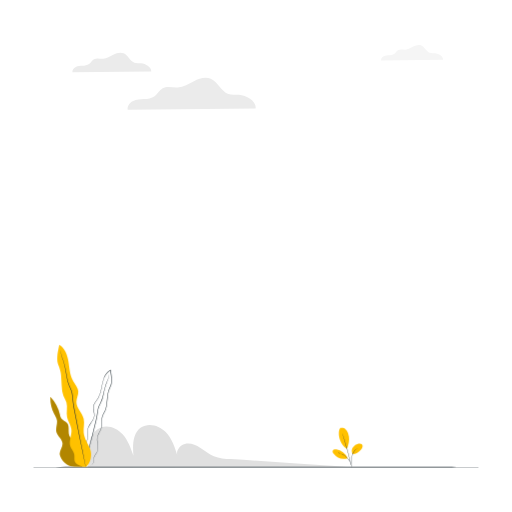
t = 0.00 s
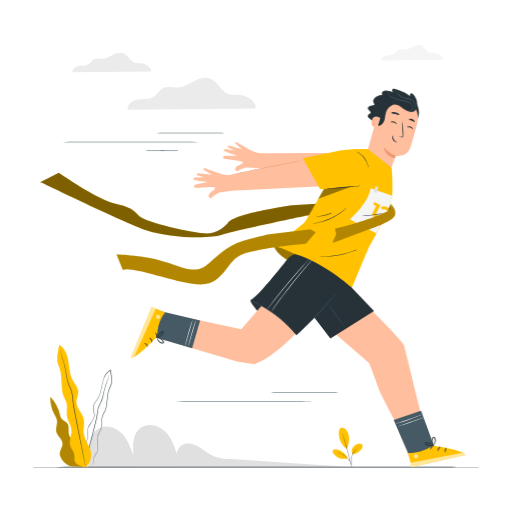
t = 0.60 s
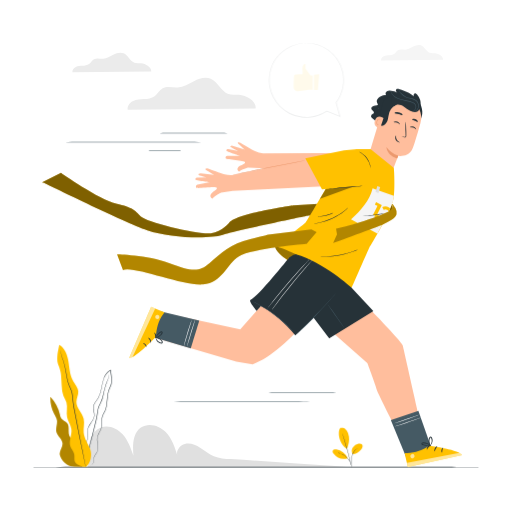
t = 0.75 s
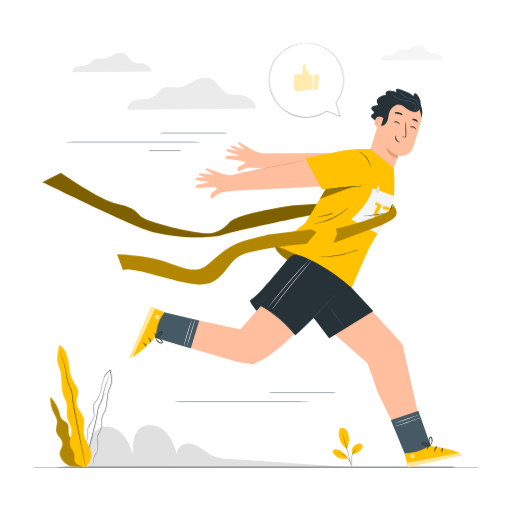
t = 0.90 s
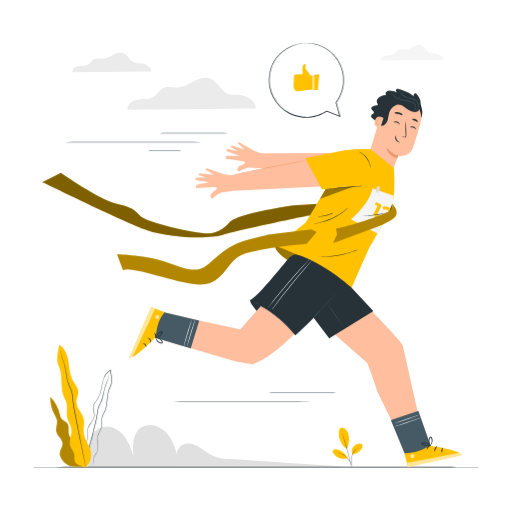
t = 1.30 s
t = 1.60 s: frame unchanged from t = 1.30 s, image omitted

The animated SVG that drew these frames (rendered in a browser with its animation timeline set to each time). Animation: 2 CSS @keyframes rules; one cycle of 1.60 s.

<svg class="animated" id="freepik_stories-finish-line" xmlns="http://www.w3.org/2000/svg" viewBox="0 0 500 500" version="1.1" xmlns:xlink="http://www.w3.org/1999/xlink" xmlns:svgjs="http://svgjs.com/svgjs"><style>svg#freepik_stories-finish-line:not(.animated) .animable {opacity: 0;}svg#freepik_stories-finish-line.animated #freepik--Character--inject-2 {animation: 0.7s 1 forwards ease-out lightSpeedLeft;animation-delay: 0s;}svg#freepik_stories-finish-line.animated #freepik--speech-bubble--inject-2 {animation: 1s 1 forwards cubic-bezier(.36,-0.01,.5,1.38) fadeIn;animation-delay: 0.6s;opacity: 0}            @keyframes lightSpeedLeft {              from {                transform: translate3d(-50%, 0, 0) skewX(20deg);                opacity: 0;              }              60% {                transform: skewX(-10deg);                opacity: 1;              }              80% {                transform: skewX(2deg);              }              to {                opacity: 1;                transform: translate3d(0, 0, 0);              }            }                    @keyframes fadeIn {                0% {                    opacity: 0;                }                100% {                    opacity: 1;                }            }        </style><g id="freepik--background-complete--inject-2" style="transform-origin: 251.659px 250.063px 0px;" class="animable"><path d="M338.93,455.89c-37.86-2.22-75.72-5.31-113.57-7.53-5.61-.33-11.35-.69-16.53-2.87-4.85-2-8.92-5.55-13.39-8.33s-9.85-4.86-14.95-3.56-9.18,7.19-7,12c-2.65-8.51-5.5-17.35-11.71-23.74s-16.86-9.4-24.17-4.3c-8.14,5.68-8.15,17.52-7.32,27.42-2.58-7.42-5.28-15.06-10.55-20.89s-13.8-9.43-21.13-6.62c-5.35,2.05-9.1,7.13-10.85,12.59s-1.76,11.31-1.55,17l-.18,9.12Z" style="fill: rgb(224, 224, 224); transform-origin: 212.48px 435.581px 0px;" id="elkf5j96yhmn" class="animable"></path><path d="M249.62,105.87c.95-6.94-8.85-12.65-16.22-13.25-3.51-.28-7.16.26-10.48-.9-7.21-2.52-10.09-11.83-17.13-14.8-5.26-2.22-11.31-.24-16.41,2.32S179.24,85,173.54,85.4c-4.95.32-10.33-1.52-14.67.9C155.64,88.11,154,91.83,151,94s-6.71,2.6-10.33,2.8-7.35.23-10.64,1.74-6,5-5.33,8.54Z" style="fill: rgb(235, 235, 235); transform-origin: 187.141px 91.5191px 0px;" id="ellocvfp47nco" class="animable"></path><path d="M432.63,58.43c.47-3.37-4.28-6.13-7.84-6.42-1.7-.14-3.47.12-5.08-.44-3.49-1.21-4.89-5.72-8.29-7.16-2.55-1.07-5.48-.12-7.95,1.12s-4.91,2.81-7.66,3c-2.4.15-5-.74-7.11.43-1.56.88-2.38,2.68-3.82,3.74a9.17,9.17,0,0,1-5,1.36,13.93,13.93,0,0,0-5.15.84c-1.6.73-2.91,2.41-2.58,4.13Z" style="fill: rgb(245, 245, 245); transform-origin: 402.381px 51.4878px 0px;" id="elaulfd2bc8a" class="animable"></path><path d="M147.68,69.91c.59-4.28-5.45-7.8-10-8.16-2.16-.18-4.41.15-6.46-.56-4.44-1.55-6.21-7.29-10.54-9.11-3.24-1.37-7-.15-10.11,1.43s-6.24,3.57-9.75,3.79c-3,.2-6.37-.94-9,.55-2,1.12-3,3.41-4.86,4.76s-4.14,1.6-6.36,1.72S76,64.48,74,65.41s-3.7,3.07-3.28,5.26Z" style="fill: rgb(235, 235, 235); transform-origin: 109.188px 61.078px 0px;" id="el12apel0l4lw" class="animable"></path></g><g id="freepik--Floor--inject-2" style="transform-origin: 250px 456.18px 0px;" class="animable"><path d="M467.38,456.18c0,.15-97.33.26-217.37.26s-217.39-.11-217.39-.26,97.31-.26,217.39-.26S467.38,456,467.38,456.18Z" style="fill: rgb(38, 50, 56); transform-origin: 250px 456.18px 0px;" id="elkcrzoqzi8se" class="animable"></path></g><g id="freepik--Character--inject-2" style="transform-origin: 246.135px 271.442px 0px;" class="animable"><path d="M43,178.56s78.87,38.81,100.78,46.32c17.91,6.15,46.7,8.1,64.13,6.22a51.61,51.61,0,0,0,9.73-1.83c13.78-4.39,83.26-18.78,83.26-18.78L384,206l-1.86-11.31-95.33,5.78s-55.1,7.64-62.81,16.73c0,0-6.55,9.09-18.11,10.63S143.1,217,137.32,211.21s-7.32-8.48-23.89-12.33-53.94-30.06-53.94-30.06L41,178.07" style="fill: #FFC100; transform-origin: 212.5px 200.303px 0px;" id="ele89zhkvdo1w" class="animable"></path><g id="el6l5nh57v1e7"><path d="M43,178.56s78.87,38.81,100.78,46.32c17.91,6.15,46.7,8.1,64.13,6.22a51.61,51.61,0,0,0,9.73-1.83c13.78-4.39,83.26-18.78,83.26-18.78L384,206l-.71-4.33-1.15-7-95.33,5.78s-55.1,7.64-62.81,16.73c0,0-6.55,9.09-18.11,10.63S143.1,217,137.32,211.21s-7.32-8.48-23.89-12.33-53.94-30.06-53.94-30.06L41,178.07" style="opacity: 0.5; transform-origin: 212.5px 200.303px 0px;" class="animable" id="el8rbmpnngqt6"></path></g><path d="M365.45,149.13l-108.54.47a20.25,20.25,0,0,1-7.86-2.1c-3.77-1.78-11.76-6.65-14.2-8.15a2.89,2.89,0,0,0-2.06-.41c-.45.09-.8.3-.61.76.26.61,7,6.42,7,6.42l-12-3.79a2.39,2.39,0,0,0-2,.23c-.27.17-.47.4-.42.68.08.51,7.26,3.92,7.26,3.92l-9.11-1.56a1.61,1.61,0,0,0-1.89,1.25,2.26,2.26,0,0,0,0,.26c0,.85,13,5,13,5h-12a1.8,1.8,0,0,0-1.61,2.59c.68,1.35,18.74,1.82,18.92,3.84s-5.14,2.44-6.94,5.17a2.38,2.38,0,0,0,1.13,3.82c1.84-2.2,8.9-4,8.9-4l11,.58h0l102.77,14.64,15.83-10.06,6.09-11Z" style="fill: rgb(255, 190, 157); transform-origin: 299.169px 158.823px 0px;" id="el54p21zw5j8l" class="animable"></path><path d="M338.73,148.77l-110.83,22a20.89,20.89,0,0,1-8.45-.58c-4.21-1.07-13.33-4.47-16.13-5.52a2.93,2.93,0,0,0-2.18,0c-.44.18-.76.46-.47.89s8.45,5.16,8.45,5.16l-13-1.48a2.54,2.54,0,0,0-2,.62.78.78,0,0,0-.3.79c.19.51,8.2,2.56,8.2,2.56l-9.62.22a1.66,1.66,0,0,0-1.68,1.65,2,2,0,0,0,0,.26c.22.86,14.33,2.56,14.33,2.56l-12.23,2.37a1.87,1.87,0,0,0-1.13,3c1,1.24,19.51-1.86,20.1.17s-4.77,3.51-6.07,6.66a2.49,2.49,0,0,0,1.91,3.69c1.45-2.62,8.31-5.85,8.31-5.85l11.32-1.58h0l107.92-5.42,14.19-13.42,4-12.49Z" style="fill: rgb(255, 190, 157); transform-origin: 272.043px 171.28px 0px;" id="el3gp48yo99qe" class="animable"></path><path d="M299.17,156.47a6.1,6.1,0,0,1-.72.19l-2.08.47-7.65,1.6-25.31,5-25.31,5-7.66,1.54-2.09.4a4.82,4.82,0,0,1-.74.11,3.73,3.73,0,0,1,.72-.21l2.06-.5c1.8-.42,4.41-1,7.64-1.7,6.45-1.4,15.39-3.24,25.28-5.18l25.34-4.86,7.68-1.44,2.1-.37A3.36,3.36,0,0,1,299.17,156.47Z" style="fill: rgb(235, 153, 110); transform-origin: 263.39px 163.623px 0px;" id="eldeaje9x8ysg" class="animable"></path><path d="M371.57,98.42a5.55,5.55,0,0,1-3.72,4.41c-1.1.35-2.3.34-3.38.74s-2.1,1.45-1.86,2.58c.17.85.95,1.41,1.59,2s1.22,1.49.84,2.27-1.65.92-2.3,1.62a2.22,2.22,0,0,0,.14,2.76,9.68,9.68,0,0,0,2.34,1.87A3.9,3.9,0,0,1,367,119" style="fill: rgb(38, 50, 56); transform-origin: 366.948px 108.71px 0px;" id="el63edjke0plv" class="animable"></path><path d="M411.05,116.05c3-6.18.89-13.94-3.64-19.09s-11.09-8.1-17.67-10c-.95-.28-2.12-.48-2.79.24a1.87,1.87,0,0,0,.15,2.38,5.38,5.38,0,0,0,2.2,1.33,20.6,20.6,0,0,0-8.57-2.4,5.42,5.42,0,0,0-3,.62,2.48,2.48,0,0,0-1.21,2.66,1.64,1.64,0,0,0,2.48.87,12.58,12.58,0,0,0-8.16,1.85c-1.73,1.09-3.29,3-2.9,5,.24,1.17,1.1,2.12,1.48,3.26.68,2.07-.36,4.27-1.17,6.31a19.64,19.64,0,0,0-1.47,10A11.6,11.6,0,0,0,372,127.3" style="fill: rgb(38, 50, 56); transform-origin: 389.55px 107.002px 0px;" id="elvomr5gelhwh" class="animable"></path><path d="M398.41,96.34l-1-.35a19.6,19.6,0,0,0-24.62,13.55L360.27,151l21.89,18.52,6.7-17.39s10.51,2.13,14.31-7.76c1.83-4.78,4.81-14.93,7.4-24.15A19.73,19.73,0,0,0,398.41,96.34Z" style="fill: rgb(255, 190, 157); transform-origin: 385.794px 132.328px 0px;" id="elhpauuf41a7" class="animable"></path><path d="M388.93,152a24.61,24.61,0,0,1-11.59-8.47s.41,8.28,10.66,11.05Z" style="fill: rgb(235, 153, 110); transform-origin: 383.135px 149.055px 0px;" id="elcftyflzocp" class="animable"></path><path d="M387.41,102c-.8-1.8-1.8-5.71-3.18-7.12s-3.63-1-5.54-.44a6.4,6.4,0,0,0-4.28,4c-2.67,7.16-3,13.93-5.05,21a2.69,2.69,0,0,0-.13,1.43c.36,1.2,1.68,1.63,2.92,1.82,3.05.47,4.63-1.75,6.09-4.42a31.78,31.78,0,0,0,1.1-5,13.53,13.53,0,0,1,7.59-11Z" style="fill: rgb(38, 50, 56); transform-origin: 378.298px 108.337px 0px;" id="el92hkt76jvd6" class="animable"></path><path d="M374.51,115.28c-.14-.14-6.08-4.55-8.37,2.33s5.07,7.76,5.15,7.56S374.51,115.28,374.51,115.28Z" style="fill: rgb(255, 190, 157); transform-origin: 370.104px 119.477px 0px;" id="elad50p0pn2gh" class="animable"></path><path d="M370.06,121.87s-.14,0-.38.07a1.29,1.29,0,0,1-.9-.28,3.13,3.13,0,0,1-.48-3.12,4.11,4.11,0,0,1,.91-1.6,1.45,1.45,0,0,1,1.2-.62.64.64,0,0,1,.6.57c0,.22-.06.34,0,.36s.19-.06.23-.36a.82.82,0,0,0-.13-.52,1,1,0,0,0-.6-.4,1.77,1.77,0,0,0-1.61.65,4.34,4.34,0,0,0-1.06,1.77c-.41,1.4-.14,2.94.76,3.56a1.39,1.39,0,0,0,1.16.18C370,122,370.08,121.89,370.06,121.87Z" style="fill: rgb(235, 153, 110); transform-origin: 369.448px 119.07px 0px;" id="elwxravx73qo" class="animable"></path><path d="M384.74,103.47c3.41-2.29,6.9-1.12,9.22.25s4.3,3.32,6.69,4.58,5.52,1.7,7.67.07a7.35,7.35,0,0,0,2.47-5.28,14.61,14.61,0,0,0-3.41-10.7c-.66-.76-1.66-1.51-2.58-1.11-1.14.5-1,2.15-.62,3.34,0,0-11.55-4.36-18.64-2S384.74,103.47,384.74,103.47Z" style="fill: rgb(38, 50, 56); transform-origin: 396.506px 100.298px 0px;" id="el83ukemr6s0o" class="animable"></path><path d="M389.22,86.78c.07,0,.13.49.48,1.33a10.62,10.62,0,0,0,2.19,3.1,17.22,17.22,0,0,0,4.59,3.26,13.36,13.36,0,0,0,3.14,1.08c1.14.26,2.35.45,3.58.8a8.26,8.26,0,0,1,3.33,1.71,7.47,7.47,0,0,1,2,2.88,6.51,6.51,0,0,1,.39,3.14,6,6,0,0,1-4.17,4.89,4.23,4.23,0,0,1-1.06.16c-.24,0-.37,0-.37,0s.51-.06,1.36-.36a5.86,5.86,0,0,0,2.87-2.33,5.52,5.52,0,0,0,.87-2.39,6,6,0,0,0-.41-2.88,6.92,6.92,0,0,0-1.87-2.63A7.71,7.71,0,0,0,403,96.93c-1.18-.34-2.38-.53-3.54-.8A13.74,13.74,0,0,1,396.24,95a16.64,16.64,0,0,1-4.66-3.47,9.78,9.78,0,0,1-2.1-3.31,6,6,0,0,1-.24-1C389.21,86.91,389.2,86.78,389.22,86.78Z" style="fill: rgb(69, 90, 100); transform-origin: 399.089px 97.955px 0px;" id="elln7gtnvp8td" class="animable"></path><path d="M381.55,88.79c.06,0,.17.51.55,1.38a10.32,10.32,0,0,0,2.36,3.18,14.4,14.4,0,0,0,5.09,2.93A49.78,49.78,0,0,0,396.66,98a27.87,27.87,0,0,1,7.13,2.1,4.93,4.93,0,0,1,2.32,2.39,4.7,4.7,0,0,1,.14,2.9,5.69,5.69,0,0,1-2.5,3.24,5.36,5.36,0,0,1-1,.52c-.24.1-.37.13-.38.11s.47-.26,1.23-.82a5.69,5.69,0,0,0,2.21-3.15,4.12,4.12,0,0,0-.19-2.6,4.43,4.43,0,0,0-2.11-2.1,28.93,28.93,0,0,0-7-2,45.83,45.83,0,0,1-7.19-1.77,14.4,14.4,0,0,1-5.2-3.15,9.63,9.63,0,0,1-2.27-3.4,5.93,5.93,0,0,1-.3-1.08C381.54,88.93,381.53,88.8,381.55,88.79Z" style="fill: rgb(69, 90, 100); transform-origin: 393.977px 99.0279px 0px;" id="eld577v5yio95" class="animable"></path><path d="M406.35,126.35c-.26.14-1.13-1.15-2.8-1.74s-3.18-.19-3.29-.46.27-.41.94-.61a4.48,4.48,0,0,1,2.73.12,4.29,4.29,0,0,1,2.13,1.63C406.43,125.87,406.48,126.29,406.35,126.35Z" style="fill: rgb(38, 50, 56); transform-origin: 403.328px 124.871px 0px;" id="elvrpir5wf9x" class="animable"></path><path d="M390.43,121.47c-.27.13-1.13-1.15-2.8-1.74s-3.19-.19-3.29-.46c-.06-.12.26-.41.94-.61a4.51,4.51,0,0,1,2.72.11,4.39,4.39,0,0,1,2.14,1.64C390.51,121,390.55,121.41,390.43,121.47Z" style="fill: rgb(38, 50, 56); transform-origin: 387.412px 119.99px 0px;" id="elebsfzmgri6u" class="animable"></path><path d="M392,133.07a11.5,11.5,0,0,1,2.87.47c.45.11.88.17,1.05-.1a2.28,2.28,0,0,0,.17-1.36c0-1.17-.07-2.4-.11-3.68-.1-5.24,0-9.48.19-9.48s.47,4.24.58,9.47c0,1.29,0,2.51,0,3.69a2.61,2.61,0,0,1-.37,1.74,1.14,1.14,0,0,1-.92.38,3.48,3.48,0,0,1-.76-.16A11.29,11.29,0,0,1,392,133.07Z" style="fill: rgb(38, 50, 56); transform-origin: 394.387px 126.561px 0px;" id="elg8att0il5a" class="animable"></path><path d="M386.71,132.48c.28.08-.36,1.89.73,3.72s3.09,2.32,3,2.58-.55.2-1.37-.07a4.77,4.77,0,0,1-2.55-2.05,4.15,4.15,0,0,1-.5-3.08C386.23,132.8,386.59,132.42,386.71,132.48Z" style="fill: rgb(38, 50, 56); transform-origin: 388.179px 135.71px 0px;" id="el7oo6gzpghdg" class="animable"></path><path d="M393.13,112.19c-.33.39-1.92-.41-3.95-.87s-3.81-.49-3.93-1c-.05-.24.38-.56,1.17-.78a7,7,0,0,1,6,1.42C393,111.51,393.27,112,393.13,112.19Z" style="fill: rgb(38, 50, 56); transform-origin: 389.206px 110.83px 0px;" id="elq5agp2ae6pc" class="animable"></path><path d="M408,119c-.43.27-1.43-.53-2.81-1s-2.64-.65-2.76-1.14c-.05-.24.26-.55.9-.73a4.35,4.35,0,0,1,4.5,1.76C408.14,118.45,408.16,118.9,408,119Z" style="fill: rgb(38, 50, 56); transform-origin: 405.262px 117.542px 0px;" id="elrqg1lntzbbk" class="animable"></path><path d="M384.52,163.79c.52,2.74,1.26,21.81-.15,29.54-2.64,14.36-22.45,46-23.74,48.53-.76,1.48-17.17,39.05-17.17,39.05s-71.44-22.19-75-40.28c0,0,24.13-18,30.09-23.48,1.18-1.1,23.05-38.76,23.05-38.76l13.19-22.8s10.2-10,15.46-10h11.58Z" style="fill: #FFC100; transform-origin: 326.822px 213.25px 0px;" id="eljy0gfz6ijx" class="animable"></path><g id="eljtjzhvt1s5"><path d="M268.44,240.63s8.41.66,31.9,13.83,29.68,17,29.68,17l-48.17-16.87S269.31,247.21,268.44,240.63Z" style="opacity: 0.4; transform-origin: 299.23px 256.045px 0px;" class="animable" id="elrycf609hkcn"></path></g><path d="M349,145.63l-13.14,1.17-37.73,7.73,16.3,30.37,41.61-4s10.08-19.87,6.34-24.19S349,145.63,349,145.63Z" style="fill: #FFC100; transform-origin: 330.671px 165.265px 0px;" id="ell60ox7y02ga" class="animable"></path><g id="elegdypg5ivzn"><polygon points="318.09 184.55 346.46 181.68 346.46 181.68 312.37 194.16 318.09 184.55" style="opacity: 0.4; transform-origin: 329.415px 187.92px 0px;" class="animable" id="el06ia96glvs2r"></polygon></g><path d="M354.45,181.48c0,.14-7.42,1-16.6,1.81s-16.65,1.43-16.66,1.29,7.42-1,16.61-1.81S354.44,181.34,354.45,181.48Z" style="fill: rgb(38, 50, 56); transform-origin: 337.82px 183.03px 0px;" id="ell61x54mck1" class="animable"></path><path d="M361.79,163.87c-.09,0-.2-1.11-.68-2.82a20.32,20.32,0,0,0-7.82-11.12c-1.46-1-2.47-1.5-2.43-1.59a2.35,2.35,0,0,1,.75.26,12.85,12.85,0,0,1,1.88,1,18.57,18.57,0,0,1,8,11.34,12.27,12.27,0,0,1,.32,2.12A2.35,2.35,0,0,1,361.79,163.87Z" style="fill: rgb(38, 50, 56); transform-origin: 356.347px 156.105px 0px;" id="elwj2j6recpb" class="animable"></path><path d="M306.18,218.31a7.4,7.4,0,0,1,1.47-.29c1-.15,2.31-.4,4-.77s3.65-.89,5.81-1.58a61.31,61.31,0,0,0,13.34-6.2c1.92-1.21,3.6-2.37,5-3.42s2.44-1.93,3.16-2.56a9.33,9.33,0,0,1,1.17-.94,7.49,7.49,0,0,1-1,1.09c-.69.68-1.73,1.61-3.07,2.7a54.54,54.54,0,0,1-4.93,3.53,60.6,60.6,0,0,1-6.52,3.57,59.58,59.58,0,0,1-6.93,2.68,56.42,56.42,0,0,1-5.88,1.49c-1.7.32-3.08.53-4.05.61A9.19,9.19,0,0,1,306.18,218.31Z" style="fill: rgb(38, 50, 56); transform-origin: 323.155px 210.432px 0px;" id="elhe82perdjhr" class="animable"></path><path d="M310.15,211.41c0-.17,3.53-.21,7.74-1.2s7.42-2.49,7.48-2.34a8.16,8.16,0,0,1-2,1.09,31.5,31.5,0,0,1-10.86,2.53A8.88,8.88,0,0,1,310.15,211.41Z" style="fill: rgb(38, 50, 56); transform-origin: 317.76px 209.697px 0px;" id="ell19hrz53o" class="animable"></path><path d="M350,243.59a9.21,9.21,0,0,1-1.36.65c-.88.39-2.19.9-3.81,1.49a88.67,88.67,0,0,1-26.46,5.1c-1.73.06-3.13.07-4.09,0a10,10,0,0,1-1.5-.09,7.18,7.18,0,0,1,1.5-.11c1,0,2.36-.09,4.07-.2a107,107,0,0,0,13.35-1.68,105.71,105.71,0,0,0,13-3.4c1.63-.54,2.95-1,3.86-1.33A7.07,7.07,0,0,1,350,243.59Z" style="fill: rgb(38, 50, 56); transform-origin: 331.39px 247.234px 0px;" id="eltue4x88euke" class="animable"></path><path d="M384.72,191.13,363.86,184c-3,11.73-11,21.4-21.1,30.22l25.82,13.94a288.65,288.65,0,0,0,13.66-27.38A30.69,30.69,0,0,0,384.72,191.13Z" style="fill: rgb(245, 245, 245); transform-origin: 363.74px 206.08px 0px;" id="eljx4u6u8cg3i" class="animable"></path><polygon points="368.48 181.68 366.72 187.25 369.57 188.6 371.24 182.69 368.48 181.68" style="fill: rgb(224, 224, 224); transform-origin: 368.98px 185.14px 0px;" id="elyprsaoxzbfr" class="animable"></polygon><path d="M364.15,210.08a28.54,28.54,0,0,1,3.83-.14l4.88-9.75-5.61-2.8-1.2,2.41,2.59,1.3Z" style="fill: #FFC100; transform-origin: 368.505px 203.735px 0px;" id="elqfxo0eo9aam" class="animable"></path><path d="M379.53,206.8l.14,0c.41-1.16.87-2.3,1.37-3.42a8.11,8.11,0,0,0-1.44-.93,6.76,6.76,0,0,0-6.37-.16l1.49,2.5a3.56,3.56,0,0,1,3.34.05C379.13,205.34,379.6,206,379.53,206.8Z" style="fill: #FFC100; transform-origin: 377.135px 204.185px 0px;" id="elvl2iugqxolk" class="animable"></path><path d="M370,209.43c-1.35.22-2.45.15-3.77.48l-.82,1.6,3,1.5,1.83-3.65Z" style="fill: #FFC100; transform-origin: 367.825px 211.185px 0px;" id="elg145xfgzrrg" class="animable"></path><path d="M378,210.22h-.18l-6.35,1.92-1,2,4.37,2.18a3.25,3.25,0,0,1,.15-.4,16.52,16.52,0,0,1,1.14-2l-.21-.1.34-.11Z" style="fill: #FFC100; transform-origin: 374.235px 213.27px 0px;" id="els7wx1eiv09" class="animable"></path><path d="M376.18,208.09a3.12,3.12,0,0,1-.83.3c-.55.17-1.34.37-2.33.6a67.57,67.57,0,0,1-7.84,1.29,66,66,0,0,1-7.92.34c-1,0-1.84-.06-2.41-.11a2.92,2.92,0,0,1-.87-.12,26.42,26.42,0,0,1,3.27-.14c2-.05,4.81-.18,7.88-.49s5.82-.77,7.81-1.13A25.77,25.77,0,0,1,376.18,208.09Z" style="fill: rgb(38, 50, 56); transform-origin: 365.08px 209.36px 0px;" id="elrk5q095ail" class="animable"></path><path d="M327.13,276.37c-.55,1.65-43.49,66.1-80.38,79.32l-16-2.48-84.8-25,9.36-23.68h0l79.29,17.07,36.45-41.29,11-28.48Z" style="fill: rgb(255, 190, 157); transform-origin: 236.54px 303.76px 0px;" id="el83a7vzogaf5" class="animable"></path><polygon points="150.94 329.65 186.27 340.06 194.59 312.93 155.71 303.73 150.94 329.65" style="fill: rgb(69, 90, 100); transform-origin: 172.765px 321.895px 0px;" id="el9b54x8xixwl" class="animable"></polygon><path d="M152.32,329.36l-.65.11s-20.63,21.73-25.52,20l21.38-49.92,13.08,5.53-1.21,1.65C154.57,313.34,152.52,321.17,152.32,329.36Z" style="fill: #FFC100; transform-origin: 143.38px 324.559px 0px;" id="elgt561pa8ahi" class="animable"></path><g id="elwmjna4iclf"><g style="opacity: 0.6; transform-origin: 153.633px 309.475px 0px;" class="animable" id="elf100e1mviu4"><path d="M155.69,309.78a2.22,2.22,0,0,0-1.72-2.41,2.14,2.14,0,0,0-2.4,1.69,2.33,2.33,0,0,0,1.84,2.54,2.22,2.22,0,0,0,2.3-2" style="fill: rgb(255, 255, 255); transform-origin: 153.633px 309.475px 0px;" id="el1aijly48y7q" class="animable"></path></g></g><g id="el41a1i93jmtu"><g style="opacity: 0.6; transform-origin: 138.845px 324.62px 0px;" class="animable" id="elyhr3fbkunz"><path d="M147.53,299.53l4,1.87-22,47.16s-1.92,1.81-3.37.89Z" style="fill: rgb(255, 255, 255); transform-origin: 138.845px 324.62px 0px;" id="elx2w3vk4eq4b" class="animable"></path></g></g><path d="M151.58,330.39c-.24-.11.17-1.38-.1-2.91s-1-2.61-.83-2.8,1.45.79,1.74,2.65S151.78,330.54,151.58,330.39Z" style="fill: rgb(38, 50, 56); transform-origin: 151.536px 327.529px 0px;" id="el1wwlfvy1fiq" class="animable"></path><path d="M147.17,334.7c-.26-.05-.22-1.28-.9-2.55s-1.66-2-1.55-2.21,1.56.2,2.37,1.79S147.41,334.79,147.17,334.7Z" style="fill: rgb(38, 50, 56); transform-origin: 146.125px 332.297px 0px;" id="elt6psx6zmr5" class="animable"></path><path d="M139.63,335c.05-.24,1.41-.06,2.48,1.14s1.11,2.56.86,2.58-.66-1-1.55-2S139.55,335.24,139.63,335Z" style="fill: rgb(38, 50, 56); transform-origin: 141.361px 336.814px 0px;" id="elwjrfh7xx2h9" class="animable"></path><path d="M152,329.91a5.07,5.07,0,0,1,1.09-2.49,12.49,12.49,0,0,1,1.92-2.28,12.11,12.11,0,0,1,1.38-1.1,3.2,3.2,0,0,1,.91-.51,1.14,1.14,0,0,1,1.34.45,1.41,1.41,0,0,1,.1,1.3,3.06,3.06,0,0,1-.53.88,9.67,9.67,0,0,1-1.2,1.33,9.49,9.49,0,0,1-2.5,1.66,4.56,4.56,0,0,1-2.66.6c0-.15,1-.38,2.36-1.18a11.17,11.17,0,0,0,2.22-1.69,11,11,0,0,0,1.05-1.25c.37-.47.56-.92.39-1.15s-.1-.11-.31-.07a2.66,2.66,0,0,0-.66.37,14.23,14.23,0,0,0-1.32,1,14.58,14.58,0,0,0-2,2C152.55,329.06,152.08,330,152,329.91Z" style="fill: rgb(38, 50, 56); transform-origin: 155.352px 326.689px 0px;" id="elqgltoysm7k" class="animable"></path><path d="M151.74,329.44a4.36,4.36,0,0,1,2.7.38,8.83,8.83,0,0,1,2.59,1.51,9,9,0,0,1,1.24,1.29,2.22,2.22,0,0,1,.58,2.13,1.25,1.25,0,0,1-1.14.75,3.56,3.56,0,0,1-1-.14,5.92,5.92,0,0,1-1.68-.72,6.17,6.17,0,0,1-2.13-2.17c-.87-1.53-.73-2.67-.64-2.66a23.36,23.36,0,0,0,1.19,2.3,6.15,6.15,0,0,0,2,1.8,5.35,5.35,0,0,0,1.46.57c.57.15,1.08.14,1.11-.08a1.58,1.58,0,0,0-.44-1.23,9.06,9.06,0,0,0-1.09-1.2,10,10,0,0,0-2.29-1.55C152.74,329.72,151.72,329.59,151.74,329.44Z" style="fill: rgb(38, 50, 56); transform-origin: 155.331px 332.436px 0px;" id="elx7xqhz6oxh" class="animable"></path><path d="M190.37,312.67a3.52,3.52,0,0,1-.22,1c-.22.75-.49,1.66-.8,2.73l-2.71,9c-1,3.45-2,6.57-2.69,9-.33,1.06-.61,2-.85,2.72a3.56,3.56,0,0,1-.37,1,4.23,4.23,0,0,1,.18-1c.15-.66.38-1.61.68-2.77.6-2.33,1.49-5.54,2.55-9.05s2.08-6.68,2.86-9c.39-1.14.71-2.06.95-2.69A4.41,4.41,0,0,1,190.37,312.67Z" style="fill: rgb(250, 250, 250); transform-origin: 186.55px 325.395px 0px;" id="elyar6dxo80sj" class="animable"></path><path d="M187.12,312.67a4.4,4.4,0,0,1-.23,1c-.22.75-.48,1.66-.8,2.73l-2.71,9c-1,3.45-2,6.57-2.69,9l-.84,2.72a4.61,4.61,0,0,1-.37,1,3.86,3.86,0,0,1,.17-1c.15-.66.38-1.61.69-2.77.6-2.33,1.49-5.54,2.54-9.05s2.08-6.68,2.86-9c.39-1.14.72-2.06,1-2.69A4.41,4.41,0,0,1,187.12,312.67Z" style="fill: rgb(250, 250, 250); transform-origin: 183.3px 325.395px 0px;" id="el39paxtl9i6" class="animable"></path><path d="M333.85,274c1.65,1.1,58.26,58.6,59.36,63s20.93,92.5,20.93,92.5L394.87,435s-27-52.86-27-54.51-9.14-26-9.14-26L324.39,324.3l-35.8-32.48Z" style="fill: rgb(255, 190, 157); transform-origin: 351.365px 354.5px 0px;" id="elno6f3pvu83e" class="animable"></path><polygon points="420.73 435.84 408.57 401.08 381.68 410.14 396.89 447.08 420.73 435.84" style="fill: rgb(69, 90, 100); transform-origin: 401.205px 424.08px 0px;" id="eldalyjedpd24" class="animable"></polygon><path d="M419.69,434.89l.47.46s29.68,4.09,31.11,9.08l-53,11.75-3.15-13.84h2.05C405.36,442.41,412.91,439.51,419.69,434.89Z" style="fill: #FFC100; transform-origin: 423.195px 445.535px 0px;" id="ely5cvfym1bk" class="animable"></path><g id="elwsrzi5byjjk"><g style="opacity: 0.6; transform-origin: 402.767px 445.468px 0px;" class="animable" id="elripocfxe7fk"><path d="M401.82,443.57a2.22,2.22,0,0,0-.95,2.81,2.13,2.13,0,0,0,2.77,1,2.34,2.34,0,0,0,1-3,2.22,2.22,0,0,0-3-.69" style="fill: rgb(255, 255, 255); transform-origin: 402.767px 445.468px 0px;" id="eloisa0a9dud" class="animable"></path></g></g><g id="eldedw4a7r037"><g style="opacity: 0.6; transform-origin: 424.36px 449.195px 0px;" class="animable" id="elo0vcri4o1f"><path d="M398.26,456.18l-.81-4.32,51.13-9.65s2.59.5,2.69,2.22Z" style="fill: rgb(255, 255, 255); transform-origin: 424.36px 449.195px 0px;" id="eld3uf6lf08s5" class="animable"></path></g></g><path d="M421,434.89c.05.26-1.22.66-2.31,1.78s-1.53,2.35-1.79,2.3-.21-1.63,1.14-3S421,434.64,421,434.89Z" style="fill: rgb(38, 50, 56); transform-origin: 418.889px 436.863px 0px;" id="elzkvyefp6akr" class="animable"></path><path d="M427,436c.11.23-.91.92-1.55,2.21s-.63,2.51-.89,2.55-.75-1.38.07-3S427,435.71,427,436Z" style="fill: rgb(38, 50, 56); transform-origin: 425.592px 438.338px 0px;" id="el8fqu7f6x2d8" class="animable"></path><path d="M431.66,441.91c-.22.11-.87-1.11-.52-2.67s1.44-2.4,1.59-2.21-.42,1.12-.69,2.41S431.91,441.83,431.66,441.91Z" style="fill: rgb(38, 50, 56); transform-origin: 431.897px 439.46px 0px;" id="elrsztltk66g" class="animable"></path><path d="M420.35,434.87a5.21,5.21,0,0,1-2.66.57,11.91,11.91,0,0,1-3-.24,11.74,11.74,0,0,1-1.7-.47,3.13,3.13,0,0,1-.94-.44,1.17,1.17,0,0,1-.43-1.35,1.51,1.51,0,0,1,1-.85,3.38,3.38,0,0,1,1-.08,9.15,9.15,0,0,1,1.78.2,9.87,9.87,0,0,1,2.8,1.06c1.49.87,2.12,1.74,2,1.81s-.87-.56-2.33-1.23a11.26,11.26,0,0,0-2.67-.8,9.42,9.42,0,0,0-1.63-.14c-.59,0-1.07.08-1.16.36,0,.11,0,.15.13.29a2.63,2.63,0,0,0,.69.32,11,11,0,0,0,1.58.49,14.24,14.24,0,0,0,2.78.42A19.34,19.34,0,0,1,420.35,434.87Z" style="fill: rgb(38, 50, 56); transform-origin: 415.951px 433.728px 0px;" id="elunm20gbwls" class="animable"></path><path d="M420.09,435.31c-.08.06-.8-.75-1.27-2.41a8.84,8.84,0,0,1-.28-3,9.58,9.58,0,0,1,.32-1.77,2.24,2.24,0,0,1,1.4-1.71,1.27,1.27,0,0,1,1.27.49,3.76,3.76,0,0,1,.49.92,6.09,6.09,0,0,1,.4,1.78,6.26,6.26,0,0,1-.53,3c-.73,1.6-1.74,2.15-1.78,2.07a24.06,24.06,0,0,0,1.17-2.31,6.15,6.15,0,0,0,.29-2.68,5.67,5.67,0,0,0-.39-1.52c-.21-.55-.52-1-.72-.85s-.62.58-.73,1.07a8.54,8.54,0,0,0-.34,1.59,9.92,9.92,0,0,0,.07,2.76C419.73,434.33,420.22,435.24,420.09,435.31Z" style="fill: rgb(38, 50, 56); transform-origin: 420.474px 430.854px 0px;" id="el5l7oddft70b" class="animable"></path><path d="M383.93,413.72a4.11,4.11,0,0,1,1-.42l2.69-.94,8.88-3.05,8.89-3.06,2.7-.91a4.74,4.74,0,0,1,1-.27,3.59,3.59,0,0,1-.94.46c-.62.27-1.53.63-2.65,1.06-2.24.87-5.36,2-8.84,3.21S390,412,387.7,412.71l-2.74.79A4.64,4.64,0,0,1,383.93,413.72Z" style="fill: rgb(250, 250, 250); transform-origin: 396.51px 409.395px 0px;" id="elq0nkbzfvdd" class="animable"></path><path d="M385.83,416.36a4.14,4.14,0,0,1,1-.41l2.68-.95,8.89-3.05,8.88-3.06c1.06-.35,2-.65,2.7-.91a3.82,3.82,0,0,1,1-.26,4.33,4.33,0,0,1-.94.45c-.62.27-1.53.63-2.65,1.07-2.25.86-5.37,2-8.84,3.21s-6.64,2.2-8.94,2.9c-1.16.35-2.09.62-2.74.79A4.64,4.64,0,0,1,385.83,416.36Z" style="fill: rgb(250, 250, 250); transform-origin: 398.405px 412.04px 0px;" id="elqm5xo3x85s" class="animable"></path><path d="M282.12,251.78s-30.25,38-37.48,41c-2.31,1,6,10.69,6,10.69l4.11-4.65c13.06,6.87,23.17,15.87,33.57,28.52l18-16.94,15.16,20.07,43.15-26.7-21.19-22.82s-28.55-25.73-54.31-32.63C289.15,248.28,286.17,248.26,282.12,251.78Z" style="fill: rgb(38, 50, 56); transform-origin: 304.432px 289.391px 0px;" id="elznaoeifs5ln" class="animable"></path><path d="M328.42,286a2.66,2.66,0,0,1-.35.47L327,287.77c-.95,1.11-2.34,2.69-4.07,4.64-3.47,3.89-8.32,9.21-13.82,15s-10.59,10.85-14.42,14.4c-1.92,1.76-3.48,3.18-4.61,4.11L288.78,327a2,2,0,0,1-.48.34,2.67,2.67,0,0,1,.41-.42l1.23-1.15c1.08-1,2.6-2.43,4.49-4.22,3.75-3.61,8.81-8.73,14.3-14.49s10.38-11,13.91-14.86l4.2-4.53,1.15-1.22A3.15,3.15,0,0,1,328.42,286Z" style="fill: rgb(69, 90, 100); transform-origin: 308.36px 306.67px 0px;" id="elt1re43jw0x" class="animable"></path><path d="M288.66,326.7s-.16-.12-.42-.39l-1.1-1.19c-.95-1-2.35-2.52-4.12-4.31s-3.93-3.87-6.4-6.09-5.3-4.55-8.36-6.88-6.08-4.37-8.88-6.18-5.39-3.3-7.6-4.51-4-2.16-5.27-2.79l-1.44-.74a3,3,0,0,1-.49-.29,2.07,2.07,0,0,1,.53.19l1.49.66c1.29.57,3.12,1.47,5.36,2.65s4.84,2.66,7.68,4.43,5.86,3.85,8.94,6.17,5.87,4.7,8.36,6.93,4.62,4.35,6.35,6.19,3.1,3.35,4,4.44l1,1.25A2.4,2.4,0,0,1,288.66,326.7Z" style="fill: rgb(69, 90, 100); transform-origin: 266.62px 310.015px 0px;" id="elg5a8odmymfc" class="animable"></path><path d="M305.29,253.58a4.1,4.1,0,0,1-.4.52l-1.22,1.44-4.53,5.27c-3.82,4.45-9.05,10.63-14.69,17.57s-10.61,13.35-14.18,18l-4.22,5.52-1.16,1.49a4.52,4.52,0,0,1-.43.5,3.31,3.31,0,0,1,.35-.57c.28-.39.64-.91,1.08-1.55.95-1.34,2.34-3.26,4.09-5.61,3.49-4.72,8.42-11.15,14.07-18.1S295,265,298.86,260.57c1.95-2.2,3.54-4,4.66-5.16l1.29-1.38A2.57,2.57,0,0,1,305.29,253.58Z" style="fill: rgb(250, 250, 250); transform-origin: 284.875px 278.735px 0px;" id="el4ief0ua7mrl" class="animable"></path><path d="M302,253.38a4.17,4.17,0,0,1-.4.5l-1.23,1.39-4.57,5c-3.85,4.26-9.13,10.19-14.82,16.85S270.24,290,266.62,294.45l-4.27,5.29c-.48.59-.87,1.07-1.18,1.43a3.15,3.15,0,0,1-.43.48,2.23,2.23,0,0,1,.35-.54l1.1-1.49c1-1.29,2.37-3.14,4.14-5.4,3.55-4.53,8.54-10.71,14.24-17.38s11-12.57,14.95-16.77c2-2.11,3.56-3.79,4.69-4.94l1.3-1.32A2.33,2.33,0,0,1,302,253.38Z" style="fill: rgb(250, 250, 250); transform-origin: 281.37px 277.515px 0px;" id="elowf6loyg5y9" class="animable"></path><path d="M336.19,320c-.12.08-3.88-5-8.4-11.38s-8.09-11.59-8-11.68,3.87,5,8.4,11.38S336.31,320,336.19,320Z" style="fill: rgb(69, 90, 100); transform-origin: 327.991px 308.47px 0px;" id="elhz4h2b0771s" class="animable"></path><path d="M387.24,209.16c-.11,1.15-2.1,3.92-4.56,5.36a86.21,86.21,0,0,1-8.5,4.58c-5.55,2.69-48.92,18.24-48.92,18.24l3.82-8.51-.94-5.56c11.95-2.59,44.77-12.38,53.23-18,1.74-1.16,2.9-3.7,1.35-5.46l.19-.6s.81-.18,3.38,4.2A9.16,9.16,0,0,1,387.24,209.16Z" style="fill: #FFC100; transform-origin: 356.309px 218.274px 0px;" id="elfhdfx56iwsm" class="animable"></path><g id="el7ifz6mzcupf"><g style="opacity: 0.3; transform-origin: 356.309px 218.274px 0px;" class="animable" id="elxjnvrxfeyk"><path d="M387.24,209.16c-.11,1.15-2.1,3.92-4.56,5.36a86.21,86.21,0,0,1-8.5,4.58c-5.55,2.69-48.92,18.24-48.92,18.24l3.82-8.51-.94-5.56c11.95-2.59,44.77-12.38,53.23-18,1.74-1.16,2.9-3.7,1.35-5.46l.19-.6s.81-.18,3.38,4.2A9.16,9.16,0,0,1,387.24,209.16Z" id="elq5vzk542zch" style="transform-origin: 356.309px 218.274px 0px;" class="animable"></path></g></g><path d="M262,229.11l42.07-5.17,5.15,2.79-9.82,11.44s-53.23,4.46-66,12.08c-12.24,7.28-15.68,25.64-35.1,27.44s-68.46-18.61-78.21-14l-5.78-15.23s29.24.54,50.86,8.34,28.45,9.56,39.51,0,20.5-18.7,39.69-23.27C256.08,230.7,262,229.11,262,229.11Z" style="fill: #FFC100; transform-origin: 211.765px 250.871px 0px;" id="elofuwg7oc69" class="animable"></path><g id="ell0rnqjhpud"><g style="opacity: 0.3; transform-origin: 211.765px 250.871px 0px;" class="animable" id="el3aj44wxhda4"><path d="M262,229.11l42.07-5.17,5.15,2.79-9.82,11.44s-53.23,4.46-66,12.08c-12.24,7.28-15.68,25.64-35.1,27.44s-68.46-18.61-78.21-14l-5.78-15.23s29.24.54,50.86,8.34,28.45,9.56,39.51,0,20.5-18.7,39.69-23.27C256.08,230.7,262,229.11,262,229.11Z" id="ellafn7116p9a" style="transform-origin: 211.765px 250.871px 0px;" class="animable"></path></g></g><path d="M225.17,129.93c0,.14-16.17.26-36.11.26s-36.11-.12-36.11-.26,16.16-.26,36.11-.26S225.17,129.79,225.17,129.93Z" style="fill: rgb(69, 90, 100); transform-origin: 189.06px 129.93px 0px;" id="elt00w23xkco" class="animable"></path><path d="M178.52,147.13c0,.14-7.89.26-17.61.26s-17.61-.12-17.61-.26,7.88-.26,17.61-.26S178.52,147,178.52,147.13Z" style="fill: rgb(69, 90, 100); transform-origin: 160.91px 147.13px 0px;" id="elceypjl3wq0a" class="animable"></path><path d="M202.3,138.78c0,.14-32.34.26-72.24.26s-72.24-.12-72.24-.26,32.34-.26,72.24-.26S202.3,138.63,202.3,138.78Z" style="fill: rgb(69, 90, 100); transform-origin: 130.06px 138.78px 0px;" id="el81nfzyy12q" class="animable"></path><path d="M331.37,383.27c0,.15-16.16.26-36.11.26s-36.11-.11-36.11-.26,16.17-.26,36.11-.26S331.37,383.13,331.37,383.27Z" style="fill: rgb(69, 90, 100); transform-origin: 295.26px 383.27px 0px;" id="elx7comedvnsn" class="animable"></path><path d="M308.51,392.12c0,.14-32.35.26-72.24.26s-72.25-.12-72.25-.26,32.34-.26,72.25-.26S308.51,392,308.51,392.12Z" style="fill: rgb(69, 90, 100); transform-origin: 236.265px 392.12px 0px;" id="elq42rpb74zb" class="animable"></path></g><g id="freepik--Plant--inject-2" style="transform-origin: 201.663px 396.675px 0px;" class="animable"><path d="M75.55,438.13c.65-2.52-1-5.05-2.86-6.89s-4.07-3.47-5-5.89c-1.57-3.92.54-9-2.13-12.27-1.57-1.92-4.39-2.57-5.78-4.62a10.63,10.63,0,0,1-1.25-3.68,37.42,37.42,0,0,0-9.28-17.37,32.35,32.35,0,0,0,3.64,16.74c1.08,2.06,2.4,4.07,2.76,6.36.58,3.73-1.5,7.57-.58,11.23,1.05,4.19,5.75,7,6,11.3.19,3.64-3,6.84-2.75,10.48a9.82,9.82,0,0,0,1.62,4.32c2.82,4.68,7,7.91,13.23,7.81l7.68.26Z" style="fill: #FFC100; transform-origin: 65.0265px 421.66px 0px;" id="el9agdhxyiyu7" class="animable"></path><g id="el819idn5eiwg"><g style="opacity: 0.3; transform-origin: 65.0265px 421.66px 0px;" class="animable" id="elnknbvgcvii"><path d="M75.55,438.13c.65-2.52-1-5.05-2.86-6.89s-4.07-3.47-5-5.89c-1.57-3.92.54-9-2.13-12.27-1.57-1.92-4.39-2.57-5.78-4.62a10.63,10.63,0,0,1-1.25-3.68,37.42,37.42,0,0,0-9.28-17.37,32.35,32.35,0,0,0,3.64,16.74c1.08,2.06,2.4,4.07,2.76,6.36.58,3.73-1.5,7.57-.58,11.23,1.05,4.19,5.75,7,6,11.3.19,3.64-3,6.84-2.75,10.48a9.82,9.82,0,0,0,1.62,4.32c2.82,4.68,7,7.91,13.23,7.81l7.68.26Z" id="elx1d7q90umn" style="transform-origin: 65.0265px 421.66px 0px;" class="animable"></path></g></g><path d="M82.35,456.12a6.07,6.07,0,0,0,2.11-.05,12.48,12.48,0,0,0,2.5-.63A10.32,10.32,0,0,0,90,453.75a4.22,4.22,0,0,0,1.27-1.69,7.47,7.47,0,0,0,.36-2.29c0-.81,0-1.64.18-2.49a7,7,0,0,1,.94-2.47c.91-1.59,2.41-3.1,2.9-5.26a17.45,17.45,0,0,0-.21-6.73c-.36-2.31-.7-4.82.18-7.22S98.17,421,99,418.32s.45-5.68.63-8.58a11.35,11.35,0,0,1,1-4.27c.62-1.36,1.48-2.64,2.15-4.07,1.37-2.9,1.61-6.18,2-9.39.18-1.62.37-3.26.55-4.91a24.05,24.05,0,0,1,.86-4.91,44.75,44.75,0,0,1,1.83-4.76,15.55,15.55,0,0,0,.9-2.48,24,24,0,0,0,.24-2.64A30.56,30.56,0,0,0,109,367c-.21-1.78-.53-3.53-.72-5.31l0-.31,0-.35-.32.16a11.83,11.83,0,0,0-4.13,3.49,18.55,18.55,0,0,0-2.55,4.68,58.25,58.25,0,0,0-2.39,10.06,27.11,27.11,0,0,1-3.16,9.29c-.84,1.37-1.86,2.62-2.75,4A10.75,10.75,0,0,0,91,397c-.46,3.25,1.33,6.11,1,9a9.88,9.88,0,0,1-1.4,4c-.7,1.23-1.52,2.37-2.3,3.51a22.26,22.26,0,0,0-2.06,3.55,11.26,11.26,0,0,0-.94,3.85c-.19,2.59.18,5,0,7.37a17.09,17.09,0,0,1-1.9,6.31c-.93,1.9-2,3.6-2.83,5.26a27,27,0,0,0-1.16,2.45,12,12,0,0,0-.68,2.43,15,15,0,0,0,0,4.38,11.06,11.06,0,0,0,2.19,5.6,6,6,0,0,0,.63.67,3,3,0,0,0,.5.43l.44.31a10.17,10.17,0,0,1-1.49-1.48,11.16,11.16,0,0,1-2.08-5.55,15.07,15.07,0,0,1,.09-4.32,12.64,12.64,0,0,1,.68-2.37A26.82,26.82,0,0,1,80.73,440c.87-1.64,1.91-3.34,2.86-5.25a17.23,17.23,0,0,0,2-6.42c.21-2.37-.15-4.84,0-7.37a10.7,10.7,0,0,1,.92-3.72,21.56,21.56,0,0,1,2-3.47c.78-1.14,1.61-2.28,2.32-3.54a10.36,10.36,0,0,0,1.47-4.15c.37-3.06-1.41-5.94-.94-9a10.44,10.44,0,0,1,1.84-4.19c.87-1.31,1.9-2.56,2.77-4a27.87,27.87,0,0,0,3.23-9.45,57.1,57.1,0,0,1,2.37-10A18.19,18.19,0,0,1,104.1,365a11.35,11.35,0,0,1,4-3.35l-.36-.2c0,.1,0,.21,0,.31.19,1.8.51,3.56.72,5.32a29.61,29.61,0,0,1,.2,5.23c0,.86-.1,1.76-.23,2.57a16,16,0,0,1-.87,2.39,45.87,45.87,0,0,0-1.85,4.81,24.84,24.84,0,0,0-.86,5c-.19,1.66-.37,3.3-.55,4.92-.36,3.22-.61,6.45-1.92,9.25-.65,1.39-1.51,2.67-2.15,4.08a11.88,11.88,0,0,0-1,4.42c-.16,3,.22,5.87-.58,8.49s-2.47,4.8-3.32,7.28-.53,5.1-.17,7.39a16.93,16.93,0,0,1,.25,6.61c-.44,2.06-1.9,3.56-2.83,5.19a7.16,7.16,0,0,0-1,2.57,22.44,22.44,0,0,0-.16,2.52,7.9,7.9,0,0,1-.33,2.23,4.15,4.15,0,0,1-1.19,1.62,10.24,10.24,0,0,1-3,1.69,12.46,12.46,0,0,1-2.46.67,9.09,9.09,0,0,1-1.56.15Z" style="fill: rgb(38, 50, 56); transform-origin: 93.8894px 408.61px 0px;" id="elyjq151iq8lj" class="animable"></path><path d="M106.63,365.6a.75.75,0,0,0-.08.24c0,.18-.1.41-.17.69-.15.6-.33,1.52-.62,2.66s-1,2.42-1.59,4-1.25,3.4-1.83,5.45-1.11,4.33-1.65,6.76a28.56,28.56,0,0,1-2.46,7.51c-.63,1.24-1.34,2.51-1.9,3.89a18.06,18.06,0,0,0-1.11,4.41,89,89,0,0,1-1.65,9.29c-1.54,6.3-3,12.3-4.35,17.76l-3.64,14.47-2.41,9.78c-.27,1.12-.48,2-.63,2.66-.06.28-.11.51-.16.69a.77.77,0,0,0,0,.25.74.74,0,0,0,.08-.23c.06-.18.12-.41.2-.69q.27-1,.72-2.64c.62-2.33,1.49-5.65,2.57-9.73s2.34-9,3.74-14.45,2.83-11.46,4.39-17.76a87.62,87.62,0,0,0,1.65-9.33,17.71,17.71,0,0,1,1.07-4.3c.54-1.35,1.24-2.61,1.87-3.87a28.83,28.83,0,0,0,2.45-7.62c.53-2.44,1-4.71,1.59-6.76s1.15-3.86,1.74-5.44,1.24-2.88,1.53-4.06.41-2.07.53-2.69l.12-.7Z" style="fill: rgb(38, 50, 56); transform-origin: 94.4999px 410.855px 0px;" id="elyd0u1b7ff3p" class="animable"></path><path d="M83.71,456.14c5-3,6.45-12,4.36-17.49s-5.76-10.43-6.32-16.24c-.44-4.46,1-9.05,0-13.41-1.41-5.89-7.16-10.46-7.09-16.51,0-3.4,2-6.6,1.81-10-.19-4.17-3.38-7.47-5.36-11.14-3-5.61-3.23-12.25-4.27-18.55s-3.43-13-9-16.13c-.83,5.35-2.23,9-1.79,16.25.16,2.6,3.18,7.57,3.59,13.27.25,3.41.42,6.82.62,10.23a33,33,0,0,0,1.61,9.8c.91,2.38,2.38,4.54,3.05,7,1.28,4.62-.4,9.62.63,14.3.87,4,3.62,7.38,4.18,11.4.78,5.65-2.87,11.52-1,16.91.93,2.67,3.13,4.82,3.75,7.58.49,2.14,0,4.41.4,6.56.7,3.47,7.32,6.16,10.85,5.94" style="fill: #FFC100; transform-origin: 72.4808px 396.405px 0px;" id="el9mmuu642y47" class="animable"></path><path d="M59.2,342a1.36,1.36,0,0,0,0,.3l.12.88c.11.77.24,1.9.5,3.37s1,3.13,1.65,5.13,1.28,4.3,1.84,6.87,1,5.43,1.55,8.49a35.75,35.75,0,0,0,2.58,9.61c.7,1.6,1.49,3.21,2.08,4.92A21.79,21.79,0,0,1,70.6,387a109.18,109.18,0,0,0,1.47,11.69c1.54,7.92,3,15.46,4.34,22.33s2.67,13,3.73,18.18,2,9.33,2.56,12.26c.31,1.41.55,2.53.72,3.32.09.36.15.64.2.86s.08.3.09.29,0-.1,0-.3-.09-.51-.15-.87c-.15-.8-.36-1.92-.63-3.34-.57-2.94-1.39-7.12-2.41-12.29s-2.26-11.36-3.63-18.2l-4.29-22.32a111.33,111.33,0,0,1-1.48-11.66A22.22,22.22,0,0,0,70,381.4c-.61-1.74-1.41-3.36-2.12-4.95A35.42,35.42,0,0,1,65.29,367c-.52-3.07-1-5.92-1.62-8.5a71.16,71.16,0,0,0-1.92-6.88c-.64-2-1.42-3.66-1.72-5.09s-.45-2.59-.59-3.35c-.07-.36-.12-.65-.17-.87A1.07,1.07,0,0,0,59.2,342Z" style="fill: rgb(38, 50, 56); transform-origin: 71.4531px 398.965px 0px;" id="ellj8fkhbo9y" class="animable"></path><path d="M333.66,417.33a7.6,7.6,0,0,1,5,3.23,13.35,13.35,0,0,1,2.13,5.67c.63,3.9-.45,8.3-1.91,12-4-1.89-6-6.52-6.95-8.94-1.44-3.82-1.72-11.59,1.74-11.93" style="fill: #FFC100; transform-origin: 335.947px 427.78px 0px;" id="elkw4qqe2h1ej" class="animable"></path><path d="M344.3,443.39a6.48,6.48,0,0,1,.36-6.49,8.57,8.57,0,0,1,5.58-3.62,3.59,3.59,0,0,1,3,.45,2.76,2.76,0,0,1,.8,2.69A5.51,5.51,0,0,1,352.6,439c-2.27,2.5-4.92,4.5-8.3,4.44" style="fill: #FFC100; transform-origin: 348.86px 438.287px 0px;" id="el5jr7bvb7o9h" class="animable"></path><path d="M343.47,456.1a4.29,4.29,0,0,1-.11-.81c-.05-.57-.12-1.31-.2-2.2a22.69,22.69,0,0,1,.29-7.3,13.86,13.86,0,0,1,3.38-6.45,9.2,9.2,0,0,1,1.71-1.41,4.15,4.15,0,0,1,.53-.3c.12-.07.18-.1.19-.09a14.92,14.92,0,0,0-2.29,1.94,14.35,14.35,0,0,0-3.24,6.38,24.33,24.33,0,0,0-.37,7.22c.06.93.1,1.68.11,2.21A5.61,5.61,0,0,1,343.47,456.1Z" style="fill: rgb(38, 50, 56); transform-origin: 346.126px 446.819px 0px;" id="elsbbtdx0jvb8" class="animable"></path><path d="M334.4,423.23a2.07,2.07,0,0,1,.13.33l.33.95c.28.84.67,2.05,1.15,3.54.94,3,2.19,7.16,3.46,11.78s2.33,8.83,3,11.89c.36,1.53.64,2.77.82,3.62.09.41.16.74.21,1a1.72,1.72,0,0,1,.05.34,1.89,1.89,0,0,1-.11-.33c-.06-.25-.15-.58-.25-1-.23-.89-.54-2.11-.92-3.6-.77-3-1.86-7.25-3.13-11.87s-2.48-8.78-3.38-11.79c-.44-1.48-.79-2.69-1.05-3.56-.12-.4-.21-.72-.28-1A1.9,1.9,0,0,1,334.4,423.23Z" style="fill: rgb(38, 50, 56); transform-origin: 338.975px 439.955px 0px;" id="elgp4q54fdai6" class="animable"></path><path d="M339.45,447.22a15.18,15.18,0,0,0-11-8.46c-1.2-.21-2.68-.15-3.34.88s-.06,2.4.68,3.38a12.94,12.94,0,0,0,13.63,4.54" style="fill: #FFC100; transform-origin: 332.138px 443.341px 0px;" id="elp564z6jz2s" class="animable"></path><path d="M330,442.2a4.1,4.1,0,0,1,.75.1c.25.05.54.1.88.2s.73.17,1.14.33a13.21,13.21,0,0,1,1.34.53,15.7,15.7,0,0,1,1.48.74,15.69,15.69,0,0,1,5.47,5.19,14.11,14.11,0,0,1,.8,1.44,11.22,11.22,0,0,1,.58,1.33,9.83,9.83,0,0,1,.37,1.13,6.93,6.93,0,0,1,.22.87,3.45,3.45,0,0,1,.12.75c-.06,0-.25-1.06-.9-2.68a13.1,13.1,0,0,0-.6-1.29,16.19,16.19,0,0,0-.81-1.41,17.16,17.16,0,0,0-2.39-2.87,17.83,17.83,0,0,0-3-2.23,15.51,15.51,0,0,0-1.45-.75,10,10,0,0,0-1.31-.55C331.07,442.43,330,442.26,330,442.2Z" style="fill: rgb(38, 50, 56); transform-origin: 336.575px 448.505px 0px;" id="elhqz9idt8c4p" class="animable"></path></g><g id="freepik--speech-bubble--inject-2" style="transform-origin: 299.239px 78.5275px 0px;" class="animable"><path d="M332.54,114.45l-4.29-14.34c4.18-4.91,5.57-9.27,6.63-16.11a36.1,36.1,0,1,0-18.16,26.05l2.27-1.73Z" style="fill: rgb(255, 255, 255); transform-origin: 299.205px 78.4834px 0px;" id="elgo5pofgz35a" class="animable"></path><path d="M305.42,73.79H303.2L298.35,67V62.6s-3.43-.21-3,5.59,0,4.33,0,4.33-7.29,0-7.9.66c-.44.46-.64,7.71-.71,11.63a4.25,4.25,0,0,0,3,4.29,3.56,3.56,0,0,0,.79.1c1.81,0,11.11-1.48,11.11-1.48h3.83Z" style="fill: #FFC100; transform-origin: 296.102px 75.8995px 0px;" id="eljhjbcvj865n" class="animable"></path><polygon points="311.78 72.57 310.42 87.77 306.61 87.77 306.61 72.88 311.78 72.57" style="fill: #FFC100; transform-origin: 309.195px 80.17px 0px;" id="el28rn9i2k82j" class="animable"></polygon><path d="M299.23,42.05h-.63l-1.85.06c-.4,0-.86,0-1.36.06l-1.63.22-1.9.28-2.12.52a34.37,34.37,0,0,0-10.3,4.49A36.37,36.37,0,0,0,262.75,75a37.43,37.43,0,0,0-.1,5c.06.84,0,1.69.16,2.54l.39,2.57a36.51,36.51,0,0,0,3.46,10.13,39,39,0,0,0,6.62,9.11,38.44,38.44,0,0,0,9.53,6.85,34.7,34.7,0,0,0,11.62,3.56,22.88,22.88,0,0,0,3.1.27,27.38,27.38,0,0,0,3.14,0,36.09,36.09,0,0,0,6.27-.79,36.61,36.61,0,0,0,12.5-5.26l-.38,0,12.73,5.11.75.3-.21-.78q-1.93-7-3.74-13.61l-.07.34a36.53,36.53,0,0,0,6.79-15.55,32.67,32.67,0,0,0,.5-8,26.58,26.58,0,0,0-.36-3.82c-.1-.63-.2-1.25-.29-1.86s-.3-1.21-.45-1.81a36.4,36.4,0,0,0-14.2-20.7,34.72,34.72,0,0,0-8.45-4.46l-1.9-.68-1.81-.46-1.65-.41c-.53-.1-1-.15-1.52-.23-1-.12-1.81-.29-2.55-.32l-1.87-.06-1.15,0h-.38a1.31,1.31,0,0,0,.38.06l1.14.09,1.86.12c.73.06,1.57.24,2.52.39a36.2,36.2,0,0,1,28.95,26.84c.14.59.32,1.17.43,1.78l.27,1.82a26,26,0,0,1,.34,3.76,32.88,32.88,0,0,1-.52,7.81,35.81,35.81,0,0,1-6.7,15.21l-.11.15,0,.19c1.2,4.39,2.44,8.94,3.71,13.61l.54-.48-12.72-5.12-.2-.08-.18.12a36,36,0,0,1-18.35,5.91,26.18,26.18,0,0,1-3.07-.06,22,22,0,0,1-3-.25,34,34,0,0,1-11.37-3.48,37.61,37.61,0,0,1-9.34-6.68,38.53,38.53,0,0,1-6.5-8.9A36.23,36.23,0,0,1,263.91,85l-.39-2.52c-.12-.83-.11-1.67-.17-2.49a37.83,37.83,0,0,1,.08-4.89,35.93,35.93,0,0,1,16.26-27,34.45,34.45,0,0,1,10.13-4.56l2.1-.56,1.88-.31,1.61-.27c.5,0,.95-.07,1.35-.1l1.84-.13A3.08,3.08,0,0,0,299.23,42.05Z" style="fill: rgb(38, 50, 56); transform-origin: 299.239px 78.5275px 0px;" id="el0q7r6zf1nze" class="animable"></path></g><defs>     <filter id="active" height="200%">         <feMorphology in="SourceAlpha" result="DILATED" operator="dilate" radius="2"></feMorphology>                <feFlood flood-color="#32DFEC" flood-opacity="1" result="PINK"></feFlood>        <feComposite in="PINK" in2="DILATED" operator="in" result="OUTLINE"></feComposite>        <feMerge>            <feMergeNode in="OUTLINE"></feMergeNode>            <feMergeNode in="SourceGraphic"></feMergeNode>        </feMerge>    </filter>    <filter id="hover" height="200%">        <feMorphology in="SourceAlpha" result="DILATED" operator="dilate" radius="2"></feMorphology>                <feFlood flood-color="#ff0000" flood-opacity="0.5" result="PINK"></feFlood>        <feComposite in="PINK" in2="DILATED" operator="in" result="OUTLINE"></feComposite>        <feMerge>            <feMergeNode in="OUTLINE"></feMergeNode>            <feMergeNode in="SourceGraphic"></feMergeNode>        </feMerge>            <feColorMatrix type="matrix" values="0   0   0   0   0                0   1   0   0   0                0   0   0   0   0                0   0   0   1   0 "></feColorMatrix>    </filter></defs></svg>